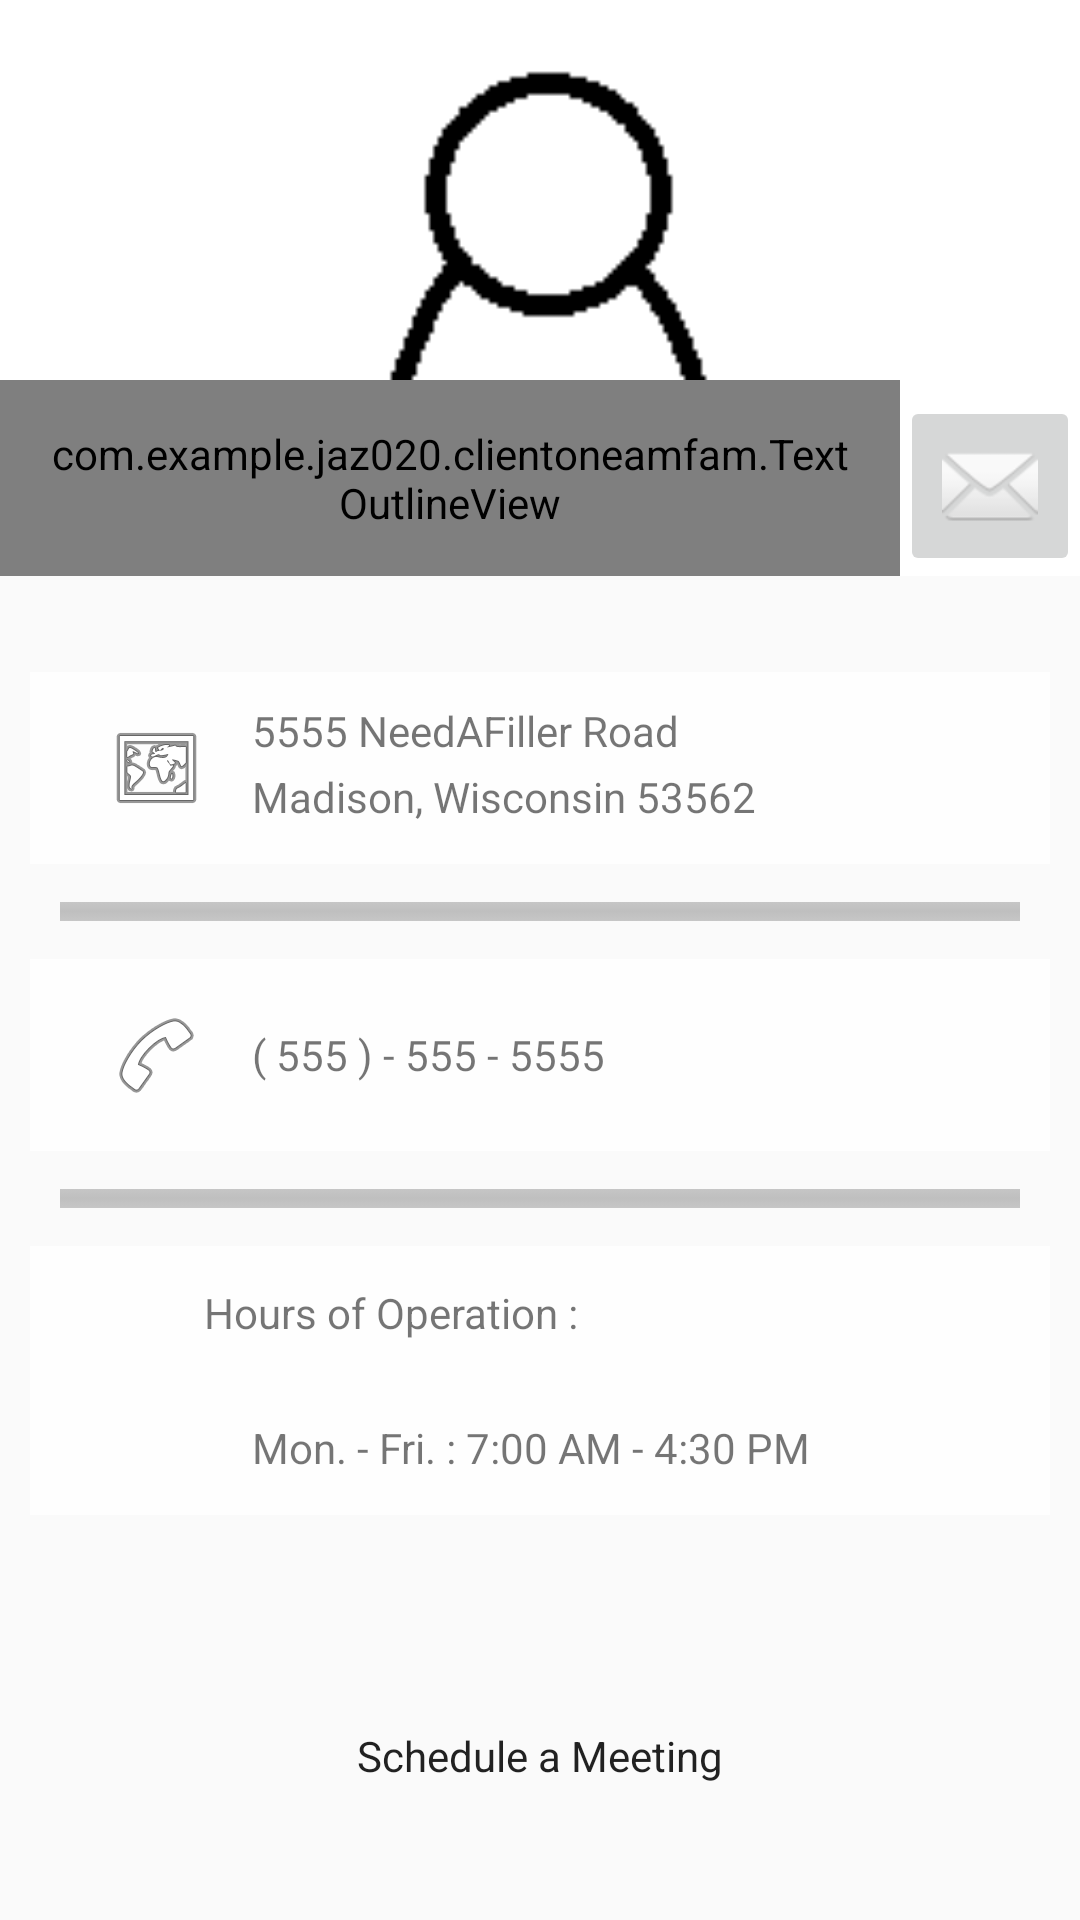

Layout XML and referenced resources for this Android screen:
<!-- AndroidManifest.xml: application theme AppTheme -->
<!-- res/layout/fragment_my_agent.xml -->
<LinearLayout
    xmlns:android="http://schemas.android.com/apk/res/android"
    xmlns:outline="http://schemas.android.com/apk/res-auto"
    xmlns:tools="http://schemas.android.com/tools"
    style="@style/base_clouds"
    android:layout_width="match_parent"
    android:layout_height="match_parent"
    android:orientation="vertical"
    android:weightSum="100"
    tools:context="com.example.jaz020.clientoneamfam.MyAgentFragment">
    <RelativeLayout
        android:layout_width="fill_parent"
        android:layout_height="0px"
        android:layout_weight="30">

        <ImageView
            android:id="@+id/agentImage"
            android:layout_width="fill_parent"
            android:layout_height="fill_parent"
            android:layout_alignParentStart="true"
            android:layout_alignParentTop="true"
            android:paddingBottom="9px"
            android:scaleType="centerCrop"
            android:src="@drawable/contact_img" />
        <Space
            android:id="@+id/myAgentSpacing"
            android:layout_width="20dp"
            android:layout_height="20dp" />

        <ImageButton
            android:id="@+id/agentEmailingButton"
            android:layout_width="60dp"
            android:layout_height="60dp"
            android:layout_alignParentBottom="true"
            android:layout_alignParentEnd="true"
            android:contentDescription="@string/email"
            android:src="@android:drawable/ic_dialog_email" />

        <com.example.jaz020.clientoneamfam.TextOutlineView
            android:id="@+id/agentName"
            android:layout_width="wrap_content"
            android:layout_height="wrap_content"
            android:layout_alignParentBottom="true"
            android:layout_alignParentStart="true"
            android:layout_toStartOf="@+id/agentEmailingButton"
            android:padding="15dp"
            android:textAppearance="?android:attr/textAppearanceLarge"
            android:textColor="#000000"
            android:textSize="25sp"
            android:textStyle="bold"
            outline:strokeColor="#ffffff"
            outline:strokeJoinStyle="miter"
            outline:strokeWidth="2px" />

    </RelativeLayout>


    <Space
        android:layout_width="fill_parent"
        android:layout_height="0px"
        android:layout_weight="5"/>
    <LinearLayout
        style="@style/cloud_view"
        android:layout_width="fill_parent"
        android:layout_height="0px"
        android:layout_marginEnd="10dp"
        android:layout_marginStart="10dp"
        android:layout_weight="10"
        android:weightSum="100">
        <Space
            android:layout_width="0px"
            android:layout_height="fill_parent"
            android:layout_weight="5"/>

        <ImageButton
            android:id="@+id/agentDirectionsButton"
            android:layout_width="0px"
            android:layout_height="fill_parent"
            android:layout_weight="10"
            android:background="@null"
            android:src="@android:drawable/ic_menu_mapmode" />

        <Space
            android:layout_width="0px"
            android:layout_height="fill_parent"
            android:layout_weight="5"/>

        <LinearLayout
            android:layout_width="0px"
            android:layout_height="fill_parent"
            android:layout_weight="60"
            android:orientation="vertical"
            android:weightSum="2">

            <TextView
                android:id="@+id/AgentAddress1TextView"
                android:layout_width="fill_parent"
                android:layout_height="0px"
                android:layout_weight="1"
                android:text="5555 NeedAFiller Road"/>

            <TextView
                android:id="@+id/AgentAddress2TextView"
                android:layout_width="fill_parent"
                android:layout_height="0px"
                android:layout_weight="1"
                android:text="Madison, Wisconsin 53562"/>

        </LinearLayout>

        <Space
            android:layout_width="0px"
            android:layout_height="fill_parent"
            android:layout_weight="5"/>

    </LinearLayout>

    <Space
        android:layout_width="fill_parent"
        android:layout_height="0px"
        android:layout_weight="2"/>

    <ImageView
        android:layout_width="fill_parent"
        android:layout_height="0px"
        android:layout_weight="1"
        android:padding="20dp"
        android:scaleType="centerCrop"
        android:src="@drawable/grey_line"
        />

    <Space
        android:layout_width="fill_parent"
        android:layout_height="0px"
        android:layout_weight="2"/>

    <LinearLayout
        style="@style/cloud_view"
        android:layout_width="fill_parent"
        android:layout_height="0px"
        android:layout_marginEnd="10dp"
        android:layout_marginStart="10dp"
        android:layout_weight="10"
        android:weightSum="100">
        <Space
            android:layout_width="0px"
            android:layout_height="fill_parent"
            android:layout_weight="5"/>

        <ImageButton
            android:id="@+id/agentCallButton"
            android:layout_width="0px"
            android:layout_height="fill_parent"
            android:layout_weight="10"
            android:background="@null"
            android:src="@android:drawable/ic_menu_call" />

        <Space
            android:layout_width="0px"
            android:layout_height="fill_parent"
            android:layout_weight="5"/>

        <TextView
            android:id="@+id/AgentPhoneTextView"
            android:layout_width="0px"
            android:layout_height="fill_parent"
            android:layout_weight="60"
            android:gravity="center_vertical"
            android:text="( 555 ) - 555 - 5555" />

        <Space
            android:layout_width="0px"
            android:layout_height="fill_parent"
            android:layout_weight="5"/>

    </LinearLayout>

    <Space
        android:layout_width="fill_parent"
        android:layout_height="0px"
        android:layout_weight="2"/>

    <ImageView
        android:layout_width="fill_parent"
        android:layout_height="0px"
        android:layout_weight="1"
        android:padding="20dp"
        android:scaleType="centerCrop"
        android:src="@drawable/grey_line"
        />

    <Space
        android:layout_width="fill_parent"
        android:layout_height="0px"
        android:layout_weight="2"/>

    <LinearLayout
        style="@style/cloud_view"
        android:layout_width="fill_parent"
        android:layout_height="0px"
        android:layout_marginEnd="10dp"
        android:layout_marginStart="10dp"
        android:layout_weight="7"
        android:orientation="horizontal"
        android:weightSum="100">

        <Space
            android:layout_width="0px"
            android:layout_height="fill_parent"
            android:layout_weight="15"/>

        <TextView
            android:layout_width="0px"
            android:layout_height="fill_parent"
            android:layout_weight="60"
            android:gravity="center_vertical"
            android:text="Hours of Operation :" />

    </LinearLayout>

    <LinearLayout
        style="@style/cloud_view"
        android:layout_width="fill_parent"
        android:layout_height="0px"
        android:layout_marginEnd="10dp"
        android:layout_marginStart="10dp"
        android:layout_weight="7"
        android:orientation="horizontal"
        android:weightSum="100">

        <Space
            android:layout_width="0px"
            android:layout_height="fill_parent"
            android:layout_weight="20"/>

        <TextView
            android:layout_width="0px"
            android:layout_height="fill_parent"
            android:layout_weight="60"
            android:gravity="center_vertical"
            android:text="Mon. - Fri. : 7:00 AM - 4:30 PM" />

    </LinearLayout>

    <Space
        android:layout_width="fill_parent"
        android:layout_height="0px"
        android:layout_weight="5"/>

    <LinearLayout
        android:layout_width="fill_parent"
        android:layout_height="0px"
        android:layout_weight="15"
        android:weightSum="100">

        <Space
            android:layout_width="0px"
            android:layout_height="fill_parent"
            android:layout_weight="20"/>

        <Button
            android:id="@+id/AgentScheduleButton"
            style="@style/cloud_button"
            android:layout_width="0px"
            android:layout_height="fill_parent"
            android:layout_weight="60"
            android:padding="20dp"
            android:text="Schedule a Meeting" />

        <Space
            android:layout_width="0px"
            android:layout_height="fill_parent"
            android:layout_weight="20"/>
    </LinearLayout>
</LinearLayout>
<!-- resources referenced by this layout -->
<resources>
  <!-- drawable contact_img: png bitmap (drawable-xhdpi, 1621 bytes) -->
  <!-- drawable grey_line: png bitmap (drawable-xhdpi, 138 bytes) -->
  <string name="email">Email</string>
  <style name="base_clouds" parent="Theme.AppCompat.Light.DarkActionBar">
          <item name="android:background">@drawable/clouds</item>
      </style>
  <style name="cloud_button" parent="AppTheme">
          <item name="android:background">@drawable/cloud_3</item>
          <item name="android:color">@android:color/transparent</item>
          <item name="android:scaleType">fitXY</item>
      </style>
  <style name="cloud_view" parent="AppTheme">
          <item name="android:background">@color/cloudy_white</item>
          <item name="android:padding">10dp</item>
      </style>
  <style name="AppTheme" parent="Theme.AppCompat.Light.DarkActionBar">
      </style>
  <item name="cloudy_white" type="color">#d5ffffff</item>
</resources>
